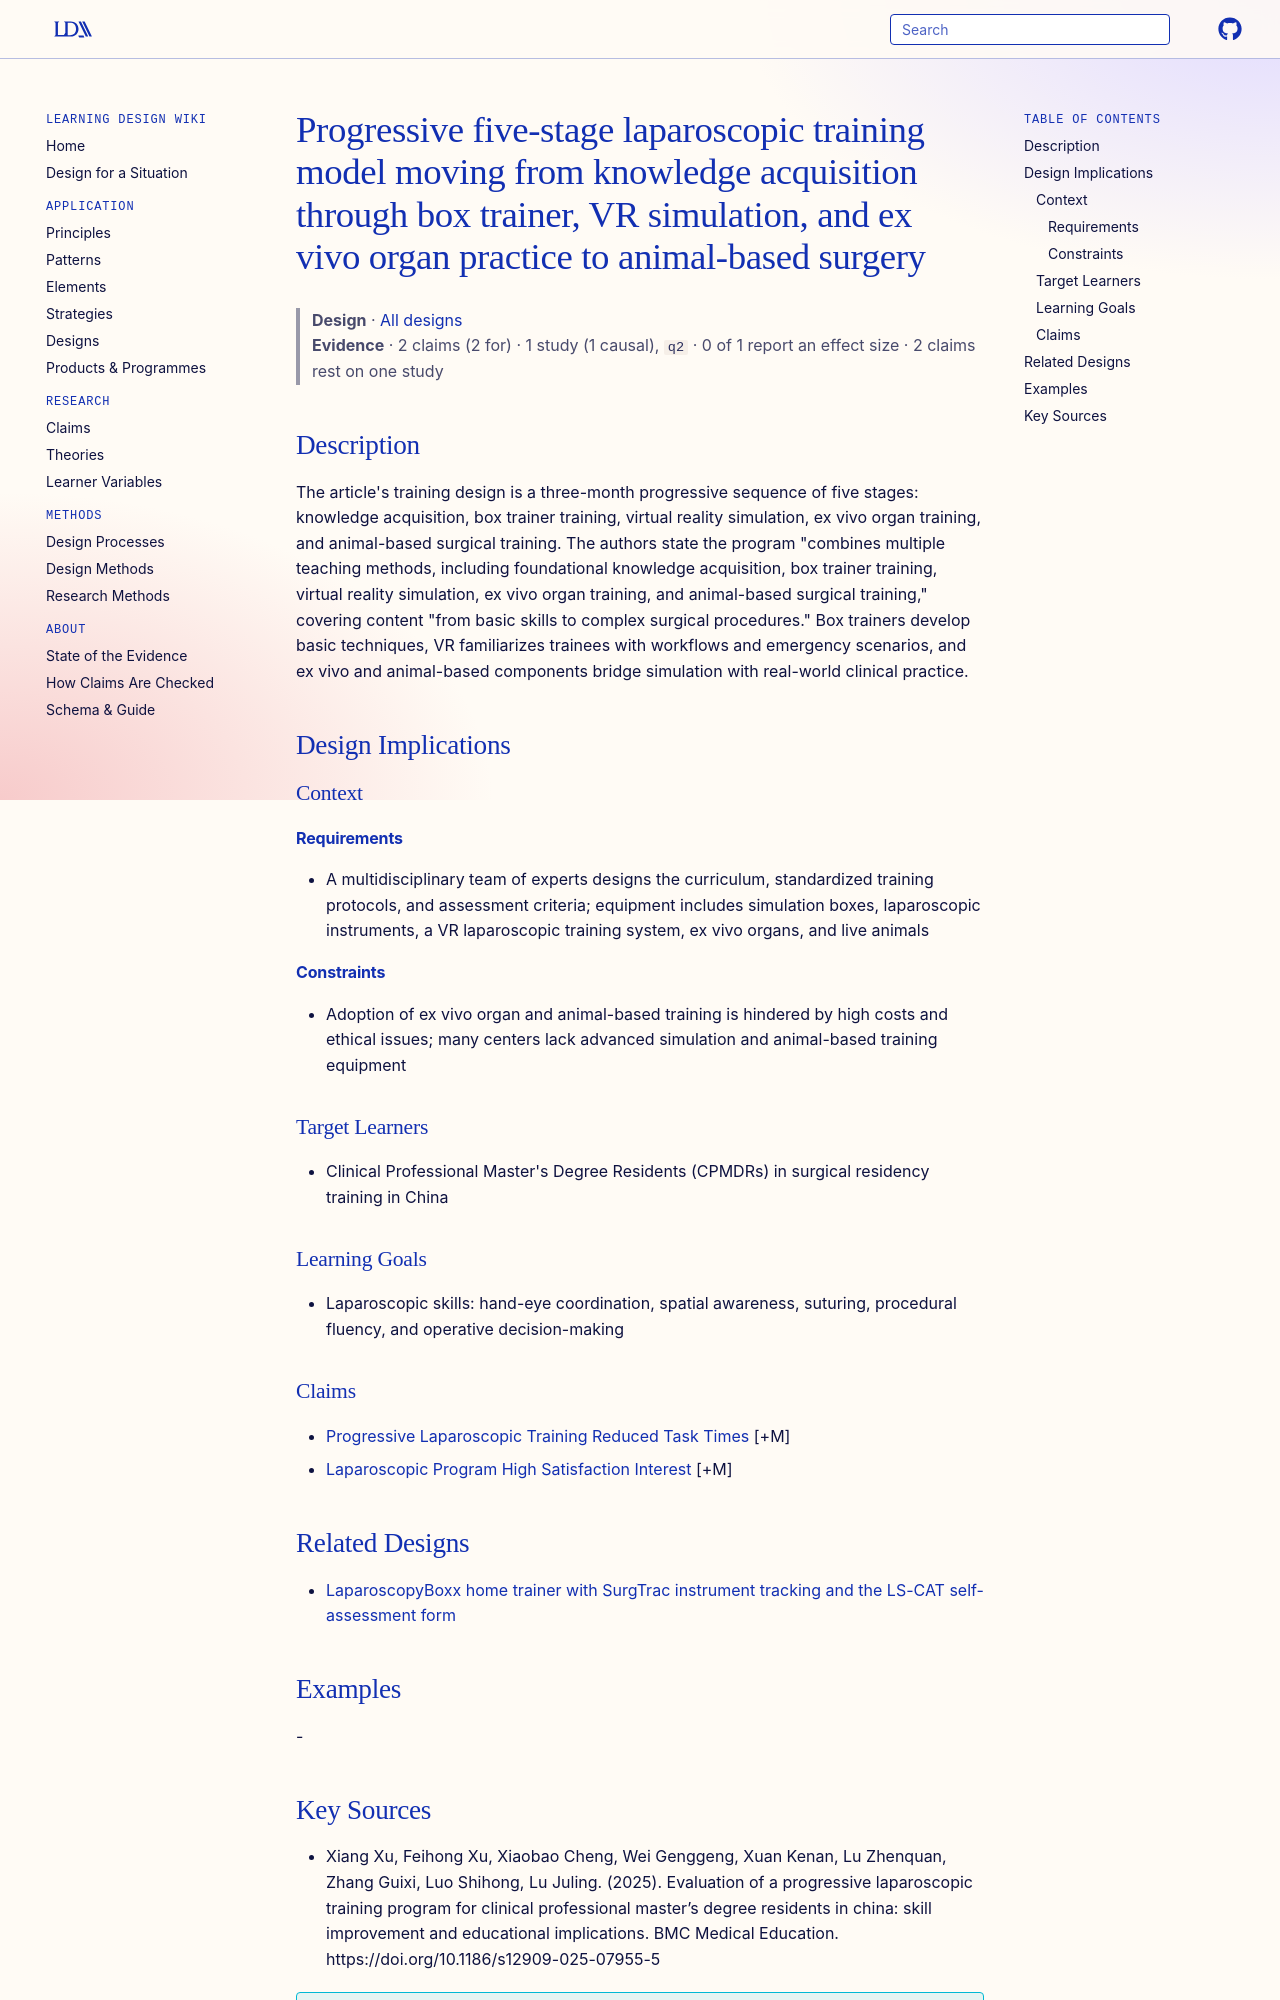

repository: Learning-Design-Alliance/learning-wiki · page: designs/progressive-five-stage-laparoscopic-training-model/index.html · generator: mkdocs

---
type: design
id: progressive-five-stage-laparoscopic-training-model
title: Progressive five-stage laparoscopic training model moving from knowledge acquisition through box trainer, VR simulation, and ex vivo organ practice to animal-based surgery
description: "The article's training design is a three-month progressive sequence of five stages: knowledge acquisition, box trainer training, virtual reality simulation, ex vivo organ training, and animal-based surgical training."
status: review
generated:
  by: "process:settle-candidates"
  at: 2026-11-06
sources:
  - id: xiang-xu-2025
    resource: "https://doi.org/10.1186/s12909-025-07955-5"
    title: "Xiang Xu, Feihong Xu, Xiaobao Cheng, Wei Genggeng, Xuan Kenan, Lu Zhenquan, Zhang Guixi, Luo Shihong, Lu Juling. (2025). Evaluation of a progressive laparoscopic training program for clinical professional master’s degree residents in china: skill improvement and educational implications. BMC Medical Education. https://doi.org/10.1186/s12909-025-07955-5"
    author: Xiang Xu, Feihong Xu, Xiaobao Cheng, Wei Genggeng, Xuan Kenan, Lu Zhenquan, Zhang Guixi, Luo Shihong, Lu Juling
---

# Progressive five-stage laparoscopic training model moving from knowledge acquisition through box trainer, VR simulation, and ex vivo organ practice to animal-based surgery

> **Design** · [All designs](index.md)
> **Evidence** · 2 claims (2 for) · 1 study (1 causal), `q2` · 0 of 1 report an effect size · 2 claims rest on one study

## Description
The article's training design is a three-month progressive sequence of five stages: knowledge acquisition, box trainer training, virtual reality simulation, ex vivo organ training, and animal-based surgical training. The authors state the program "combines multiple teaching methods, including foundational knowledge acquisition, box trainer training, virtual reality simulation, ex vivo organ training, and animal-based surgical training," covering content "from basic skills to complex surgical procedures." Box trainers develop basic techniques, VR familiarizes trainees with workflows and emergency scenarios, and ex vivo and animal-based components bridge simulation with real-world clinical practice.

## Design Implications

### Context
#### Requirements
- A multidisciplinary team of experts designs the curriculum, standardized training protocols, and assessment criteria; equipment includes simulation boxes, laparoscopic instruments, a VR laparoscopic training system, ex vivo organs, and live animals
#### Constraints
- Adoption of ex vivo organ and animal-based training is hindered by high costs and ethical issues; many centers lack advanced simulation and animal-based training equipment

### Target Learners
- Clinical Professional Master's Degree Residents (CPMDRs) in surgical residency training in China

### Learning Goals
- Laparoscopic skills: hand-eye coordination, spatial awareness, suturing, procedural fluency, and operative decision-making

### Claims
- [Progressive Laparoscopic Training Reduced Task Times](../claims/progressive-laparoscopic-training-reduced-task-times.md) [+M]
- [Laparoscopic Program High Satisfaction Interest](../claims/laparoscopic-program-high-satisfaction-interest.md) [+M]

## Related Designs

- [LaparoscopyBoxx home trainer with SurgTrac instrument tracking and the LS-CAT self-assessment form](laparoscopyboxx-surgtrac-lscat-setup.md)

## Examples
-
